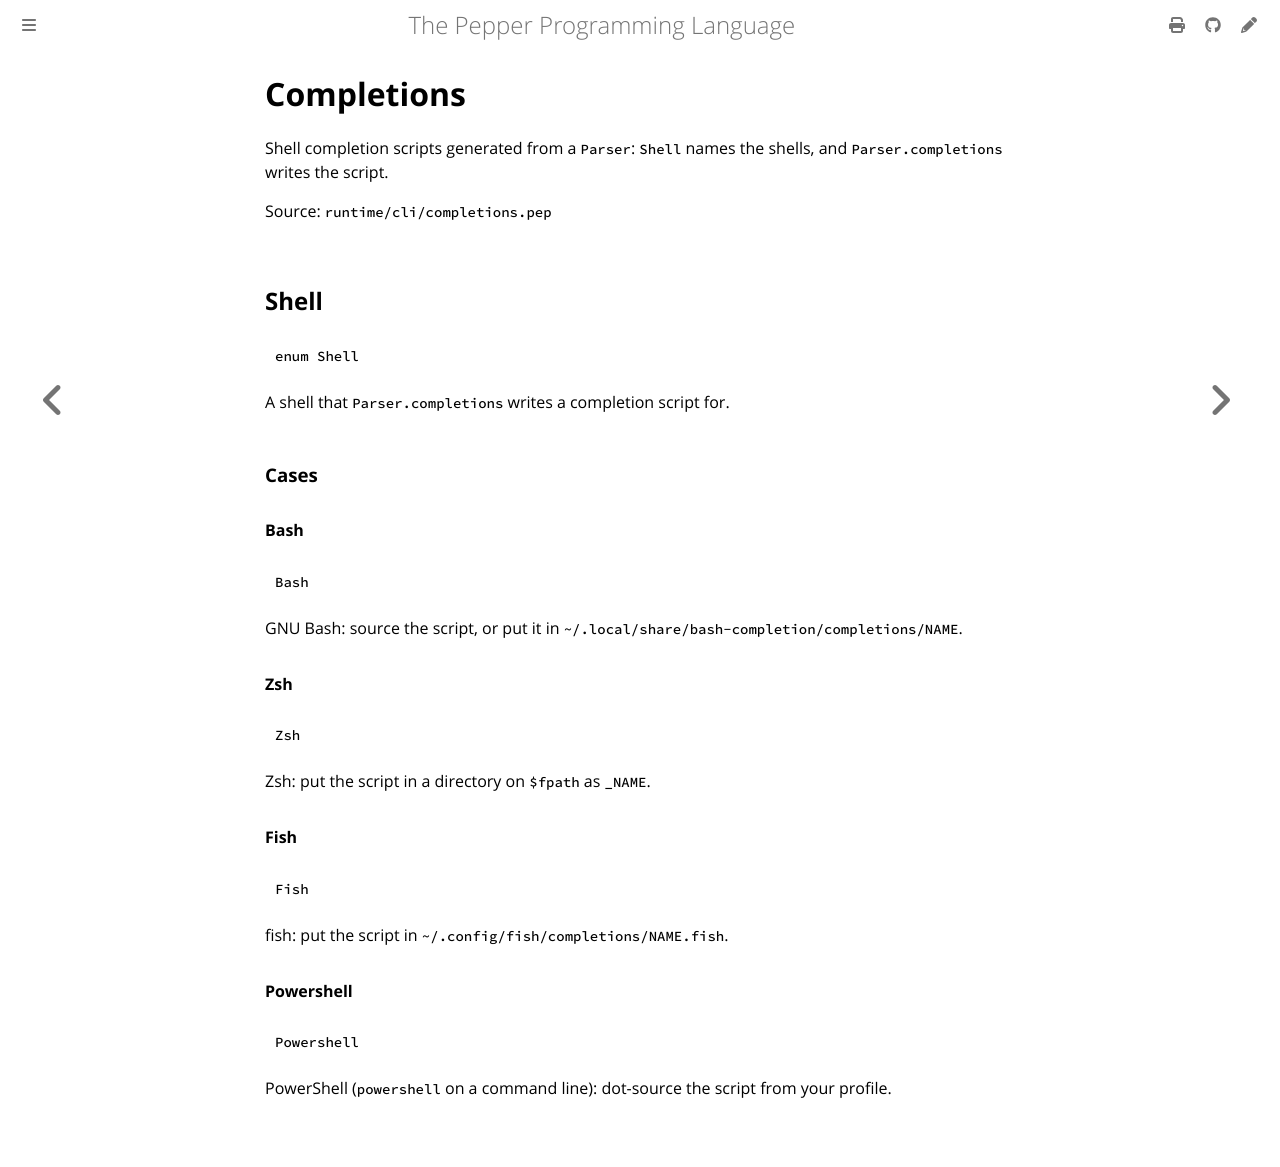

repository: pep-lang/pepper · page: 0.10.1/reference/cli-completions.html · generator: mdbook

<!-- Generated from runtime/cli/completions.pep by `pep-doc reference`. Do not edit. -->

# Completions

Shell completion scripts generated from a `Parser`: `Shell` names the
shells, and `Parser.completions` writes the script.

Source: `runtime/cli/completions.pep`

## Shell

```pepper
enum Shell
```

A shell that `Parser.completions` writes a completion script for.

### Cases

#### Bash

```pepper
Bash
```

GNU Bash: source the script, or put it in
`~/.local/share/bash-completion/completions/NAME`.

#### Zsh

```pepper
Zsh
```

Zsh: put the script in a directory on `$fpath` as `_NAME`.

#### Fish

```pepper
Fish
```

fish: put the script in `~/.config/fish/completions/NAME.fish`.

#### Powershell

```pepper
Powershell
```

PowerShell (`powershell` on a command line): dot-source the script from your profile.
